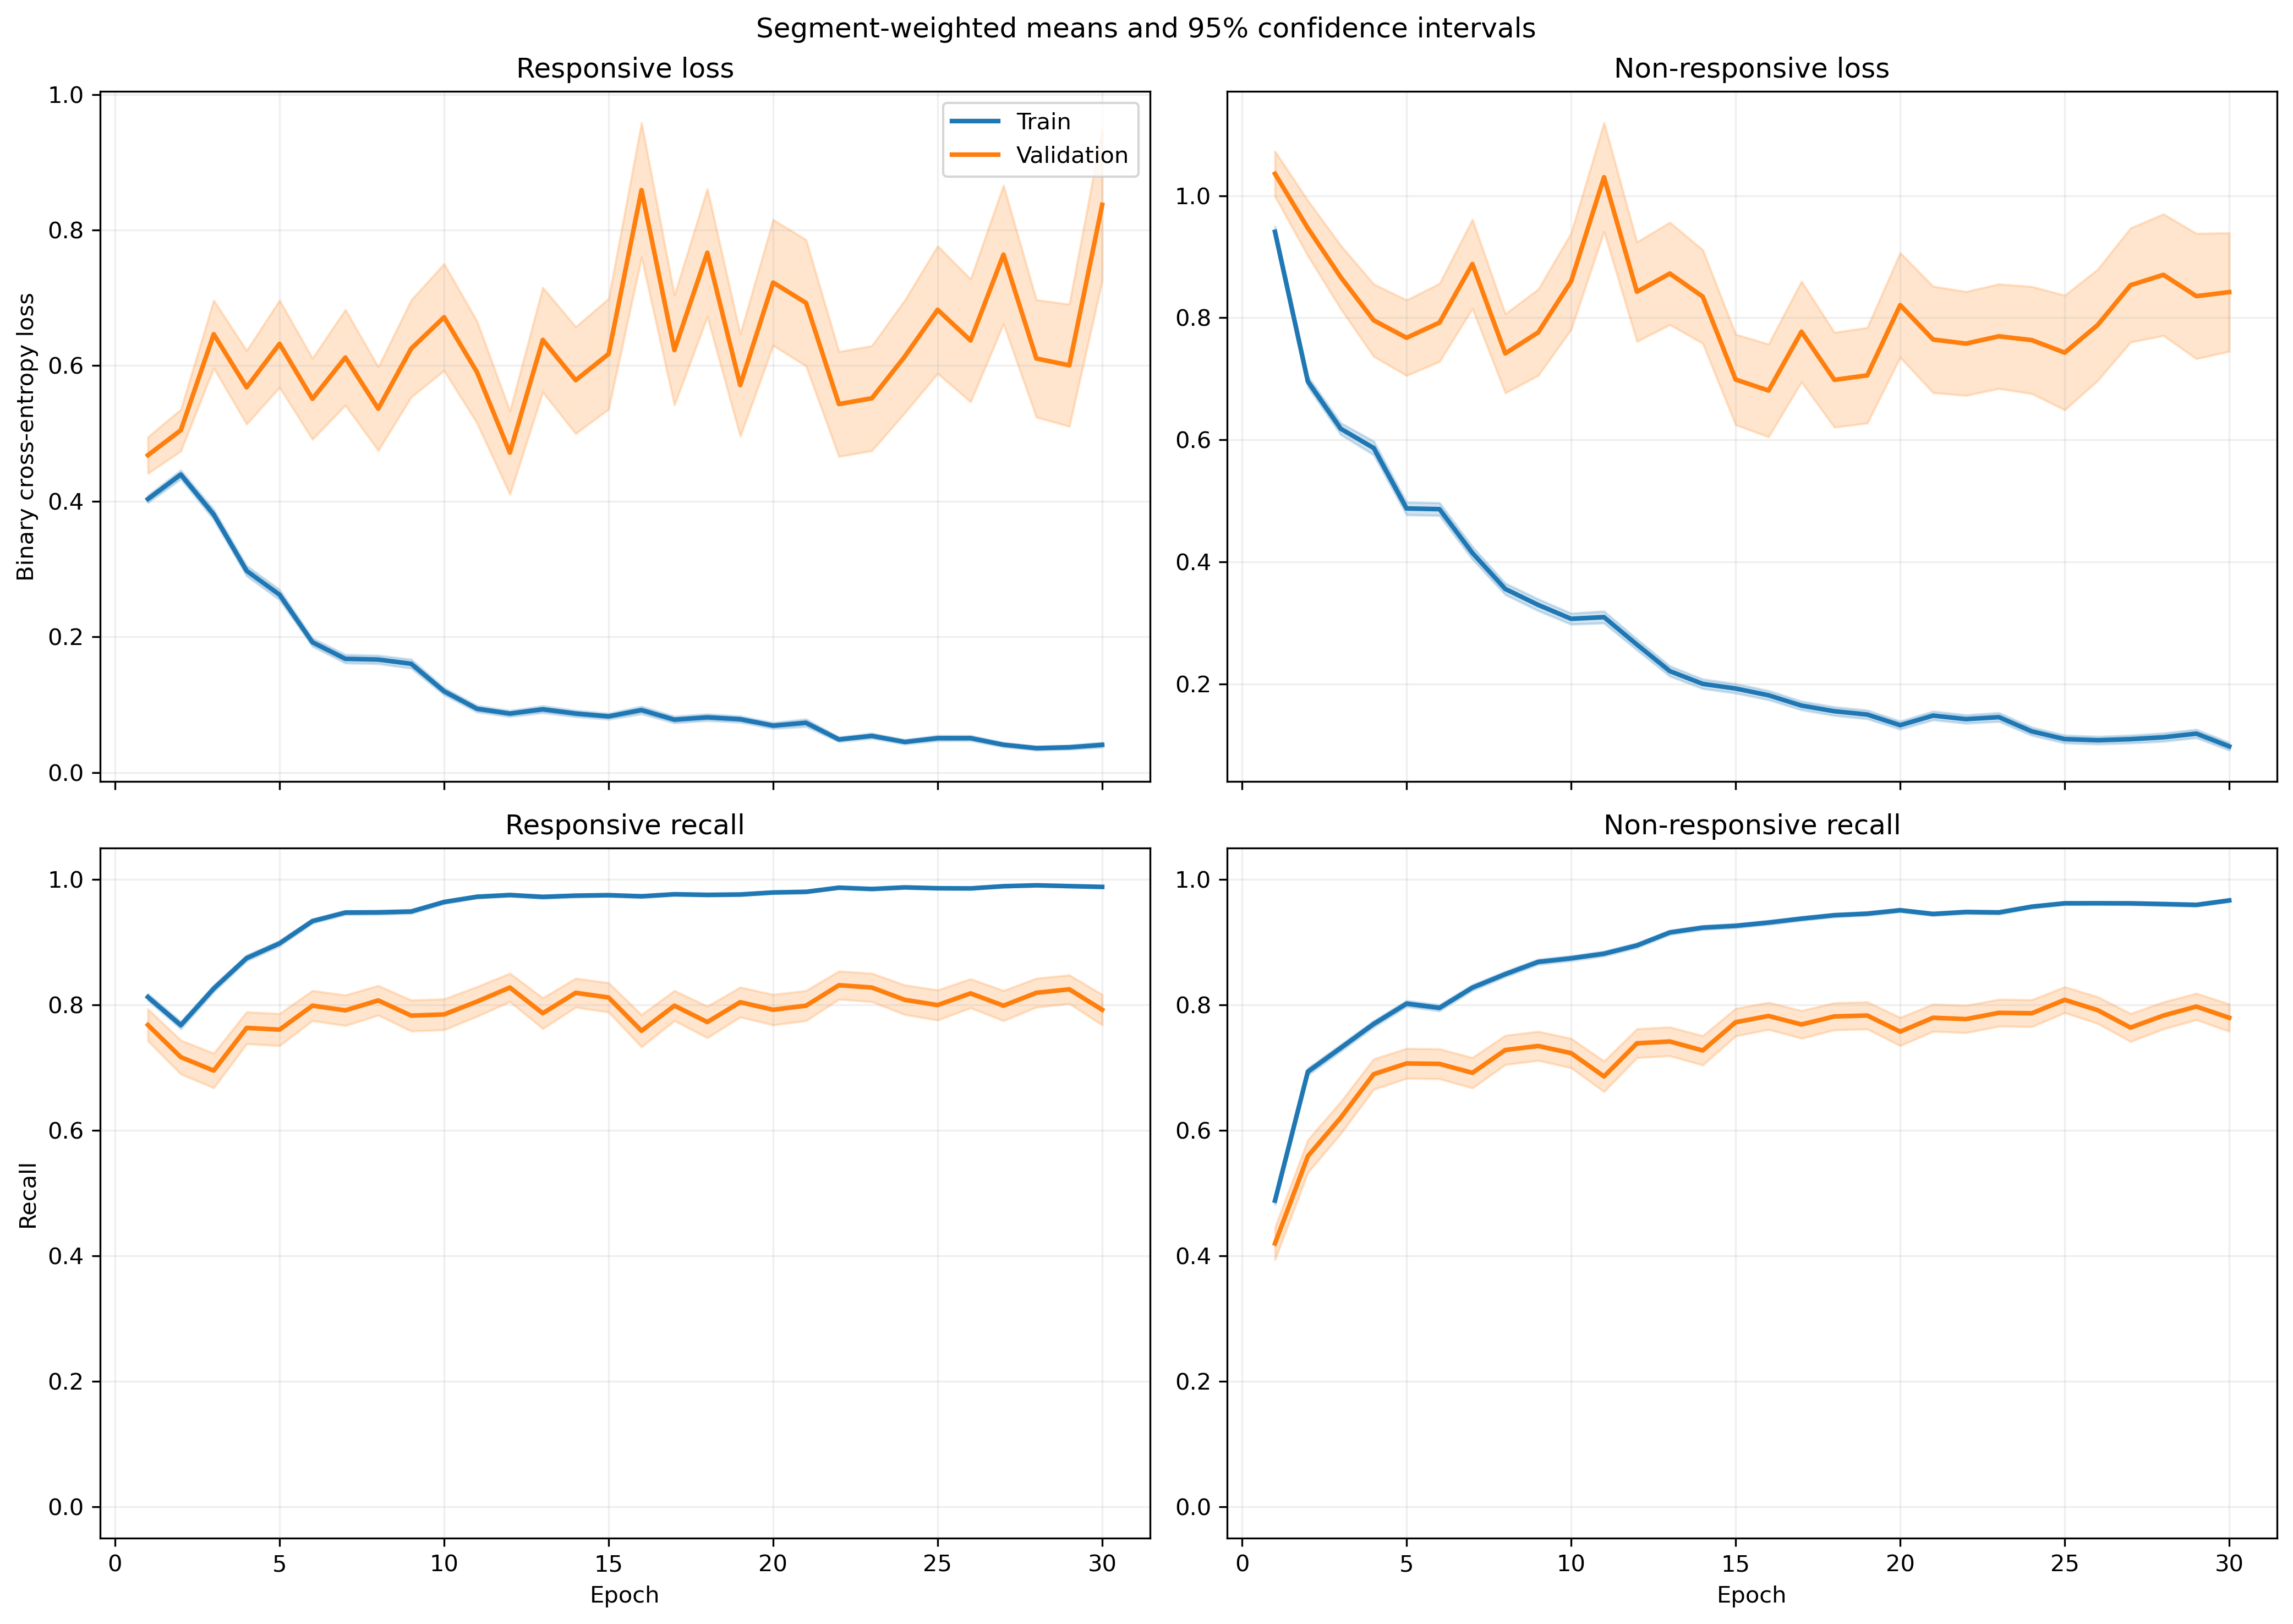

Values plotted in this chart, from the file beside it:
fold, epoch, split, r_loss, r_loss_count, r_loss_sum, r_loss_sum_sq, r_recall, r_recall_count, r_recall_sum, r_recall_sum_sq, nr_loss, nr_loss_count, nr_loss_sum, nr_loss_sum_sq, nr_recall, nr_recall_count, nr_recall_sum, nr_recall_sum_sq
1, 1, train, 0.3831, 1063, 407.2, 308.3, 0.8203, 1063, 872.0, 872.0, 0.955, 1401, 1338, 1993, 0.4975, 1401, 697.0, 697.0
1, 1, validation, 0.1332, 10, 1.332, 0.2328, 1.0, 10, 10.0, 10.0, , 0, 0.0, 0.0, , 0, 0.0, 0.0
1, 2, train, 0.4009, 1063, 426.1, 428.4, 0.8034, 1063, 854.0, 854.0, 0.705, 1401, 987.7, 1483, 0.6767, 1401, 948.0, 948.0
1, 2, validation, 0.0942, 10, 0.942, 0.1152, 1.0, 10, 10.0, 10.0, , 0, 0.0, 0.0, , 0, 0.0, 0.0
1, 3, train, 0.3452, 1063, 367, 348.8, 0.8495, 1063, 903.0, 903.0, 0.6274, 1401, 879, 1307, 0.7316, 1401, 1025, 1025
1, 3, validation, 0.06151, 10, 0.6151, 0.04757, 1.0, 10, 10.0, 10.0, , 0, 0.0, 0.0, , 0, 0.0, 0.0
1, 4, train, 0.2737, 1063, 291, 368.2, 0.889, 1063, 945.0, 945.0, 0.5232, 1401, 732.9, 1406, 0.7873, 1401, 1103, 1103
1, 4, validation, 0.03627, 10, 0.3627, 0.01666, 1.0, 10, 10.0, 10.0, , 0, 0.0, 0.0, , 0, 0.0, 0.0
1, 5, train, 0.156, 1063, 165.8, 164.4, 0.9539, 1063, 1014, 1014, 0.4978, 1401, 697.4, 1390, 0.783, 1401, 1097, 1097
1, 5, validation, 0.03253, 10, 0.3253, 0.01391, 1.0, 10, 10.0, 10.0, , 0, 0.0, 0.0, , 0, 0.0, 0.0
1, 6, train, 0.1352, 1063, 143.7, 116.8, 0.9652, 1063, 1026, 1026, 0.4468, 1401, 626, 1236, 0.8151, 1401, 1142, 1142
1, 6, validation, 0.03316, 10, 0.3316, 0.01521, 1.0, 10, 10.0, 10.0, , 0, 0.0, 0.0, , 0, 0.0, 0.0
1, 7, train, 0.1731, 1063, 184, 274.4, 0.9454, 1063, 1005, 1005, 0.3165, 1401, 443.4, 943.1, 0.8687, 1401, 1217, 1217
1, 7, validation, 0.03019, 10, 0.3019, 0.01508, 1.0, 10, 10.0, 10.0, , 0, 0.0, 0.0, , 0, 0.0, 0.0
1, 8, train, 0.1361, 1063, 144.7, 172.2, 0.9577, 1063, 1018, 1018, 0.3499, 1401, 490.2, 1145, 0.8565, 1401, 1200, 1200
1, 8, validation, 0.01534, 10, 0.1534, 0.003347, 1.0, 10, 10.0, 10.0, , 0, 0.0, 0.0, , 0, 0.0, 0.0
1, 9, train, 0.0658, 1063, 69.95, 73.56, 0.9784, 1063, 1040, 1040, 0.6355, 1401, 890.3, 2590, 0.7809, 1401, 1094, 1094
1, 9, validation, 0.009069, 10, 0.09069, 0.002062, 1.0, 10, 10.0, 10.0, , 0, 0.0, 0.0, , 0, 0.0, 0.0
1, 10, train, 0.08802, 1063, 93.57, 122.7, 0.9765, 1063, 1038, 1038, 0.2815, 1401, 394.3, 901, 0.8794, 1401, 1232, 1232
1, 10, validation, 0.01546, 10, 0.1546, 0.003347, 1.0, 10, 10.0, 10.0, , 0, 0.0, 0.0, , 0, 0.0, 0.0
1, 11, train, 0.08417, 1063, 89.47, 110.4, 0.9755, 1063, 1037, 1037, 0.2324, 1401, 325.6, 848.9, 0.9165, 1401, 1284, 1284
1, 11, validation, 0.02379, 10, 0.2379, 0.01479, 1.0, 10, 10.0, 10.0, , 0, 0.0, 0.0, , 0, 0.0, 0.0
1, 12, train, 0.05365, 1063, 57.03, 73.32, 0.9868, 1063, 1049, 1049, 0.2055, 1401, 287.9, 724.1, 0.9229, 1401, 1293, 1293
1, 12, validation, 0.006675, 10, 0.06675, 0.000633, 1.0, 10, 10.0, 10.0, , 0, 0.0, 0.0, , 0, 0.0, 0.0
1, 13, train, 0.1003, 1063, 106.6, 210.3, 0.9737, 1063, 1035, 1035, 0.1484, 1401, 207.8, 499.6, 0.9436, 1401, 1322, 1322
1, 13, validation, 0.03776, 10, 0.3776, 0.02517, 1.0, 10, 10.0, 10.0, , 0, 0.0, 0.0, , 0, 0.0, 0.0
1, 14, train, 0.09603, 1063, 102.1, 170.4, 0.9755, 1063, 1037, 1037, 0.1487, 1401, 208.3, 454.7, 0.945, 1401, 1324, 1324
1, 14, validation, 0.01326, 10, 0.1326, 0.002678, 1.0, 10, 10.0, 10.0, , 0, 0.0, 0.0, , 0, 0.0, 0.0
1, 15, train, 0.07394, 1063, 78.6, 131, 0.9784, 1063, 1040, 1040, 0.1681, 1401, 235.4, 561.7, 0.9308, 1401, 1304, 1304
1, 15, validation, 0.004656, 10, 0.04656, 0.0003559, 1.0, 10, 10.0, 10.0, , 0, 0.0, 0.0, , 0, 0.0, 0.0
1, 16, train, 0.106, 1063, 112.7, 169.5, 0.9652, 1063, 1026, 1026, 0.1231, 1401, 172.5, 318.5, 0.9465, 1401, 1326, 1326
1, 16, validation, 0.03795, 10, 0.3795, 0.03796, 1.0, 10, 10.0, 10.0, , 0, 0.0, 0.0, , 0, 0.0, 0.0
1, 17, train, 0.07041, 1063, 74.85, 112.2, 0.9765, 1063, 1038, 1038, 0.1222, 1401, 171.2, 397.7, 0.9529, 1401, 1335, 1335
1, 17, validation, 0.06632, 10, 0.6632, 0.3587, 1.0, 10, 10.0, 10.0, , 0, 0.0, 0.0, , 0, 0.0, 0.0
1, 18, train, 0.04421, 1063, 47, 55.9, 0.9906, 1063, 1053, 1053, 0.1809, 1401, 253.5, 491.9, 0.9286, 1401, 1301, 1301
1, 18, validation, 0.01375, 10, 0.1375, 0.006253, 1.0, 10, 10.0, 10.0, , 0, 0.0, 0.0, , 0, 0.0, 0.0
1, 19, train, 0.09887, 1063, 105.1, 168.3, 0.9671, 1063, 1028, 1028, 0.07311, 1401, 102.4, 199.1, 0.9707, 1401, 1360, 1360
1, 19, validation, 0.05368, 10, 0.5368, 0.06128, 1.0, 10, 10.0, 10.0, , 0, 0.0, 0.0, , 0, 0.0, 0.0
1, 20, train, 0.04437, 1063, 47.16, 39.26, 0.9887, 1063, 1051, 1051, 0.1026, 1401, 143.7, 332.1, 0.9657, 1401, 1353, 1353
1, 20, validation, 0.00815, 10, 0.0815, 0.001549, 1.0, 10, 10.0, 10.0, , 0, 0.0, 0.0, , 0, 0.0, 0.0
1, 21, train, 0.1087, 1063, 115.6, 262.5, 0.9671, 1063, 1028, 1028, 0.1491, 1401, 208.9, 445.6, 0.9408, 1401, 1318, 1318
1, 21, validation, 0.004071, 10, 0.04071, 0.0002605, 1.0, 10, 10.0, 10.0, , 0, 0.0, 0.0, , 0, 0.0, 0.0
1, 22, train, 0.04057, 1063, 43.13, 40.23, 0.9897, 1063, 1052, 1052, 0.1486, 1401, 208.2, 467, 0.9408, 1401, 1318, 1318
1, 22, validation, 0.0072, 10, 0.072, 0.0007991, 1.0, 10, 10.0, 10.0, , 0, 0.0, 0.0, , 0, 0.0, 0.0
1, 23, train, 0.03888, 1063, 41.33, 62.09, 0.9915, 1063, 1054, 1054, 0.08061, 1401, 112.9, 280.6, 0.9714, 1401, 1361, 1361
1, 23, validation, 0.01414, 10, 0.1414, 0.004601, 1.0, 10, 10.0, 10.0, , 0, 0.0, 0.0, , 0, 0.0, 0.0
1, 24, train, 0.03004, 1063, 31.94, 32.35, 0.9925, 1063, 1055, 1055, 0.1487, 1401, 208.4, 538, 0.9472, 1401, 1327, 1327
1, 24, validation, 0.00334, 10, 0.0334, 0.0001958, 1.0, 10, 10.0, 10.0, , 0, 0.0, 0.0, , 0, 0.0, 0.0
1, 25, train, 0.05028, 1063, 53.45, 67.96, 0.9878, 1063, 1050, 1050, 0.07091, 1401, 99.34, 202.7, 0.9729, 1401, 1363, 1363
1, 25, validation, 0.03191, 10, 0.3191, 0.02609, 1.0, 10, 10.0, 10.0, , 0, 0.0, 0.0, , 0, 0.0, 0.0
1, 26, train, 0.07737, 1063, 82.24, 149.1, 0.9746, 1063, 1036, 1036, 0.03744, 1401, 52.46, 119.8, 0.9864, 1401, 1382, 1382
1, 26, validation, 0.07173, 10, 0.7173, 0.1925, 1.0, 10, 10.0, 10.0, , 0, 0.0, 0.0, , 0, 0.0, 0.0
1, 27, train, 0.03956, 1063, 42.06, 56.95, 0.984, 1063, 1046, 1046, 0.09272, 1401, 129.9, 432.5, 0.9714, 1401, 1361, 1361
1, 27, validation, 0.005273, 10, 0.05273, 0.001134, 1.0, 10, 10.0, 10.0, , 0, 0.0, 0.0, , 0, 0.0, 0.0
1, 28, train, 0.03805, 1063, 40.45, 58.42, 0.9906, 1063, 1053, 1053, 0.101, 1401, 141.5, 336.3, 0.96, 1401, 1345, 1345
1, 28, validation, 0.1294, 10, 1.294, 1.071, 0.9, 10, 9.0, 9.0, , 0, 0.0, 0.0, , 0, 0.0, 0.0
1, 29, train, 0.05954, 1063, 63.3, 100.4, 0.984, 1063, 1046, 1046, 0.133, 1401, 186.4, 405.1, 0.9458, 1401, 1325, 1325
1, 29, validation, 0.0646, 10, 0.646, 0.2699, 1.0, 10, 10.0, 10.0, , 0, 0.0, 0.0, , 0, 0.0, 0.0
1, 30, train, 0.03083, 1063, 32.77, 29.72, 0.9906, 1063, 1053, 1053, 0.1319, 1401, 184.9, 513.4, 0.9522, 1401, 1334, 1334
1, 30, validation, 0.001719, 10, 0.01719, 7.088480015227105e-05, 1.0, 10, 10.0, 10.0, , 0, 0.0, 0.0, , 0, 0.0, 0.0
... 1,140 more rows
